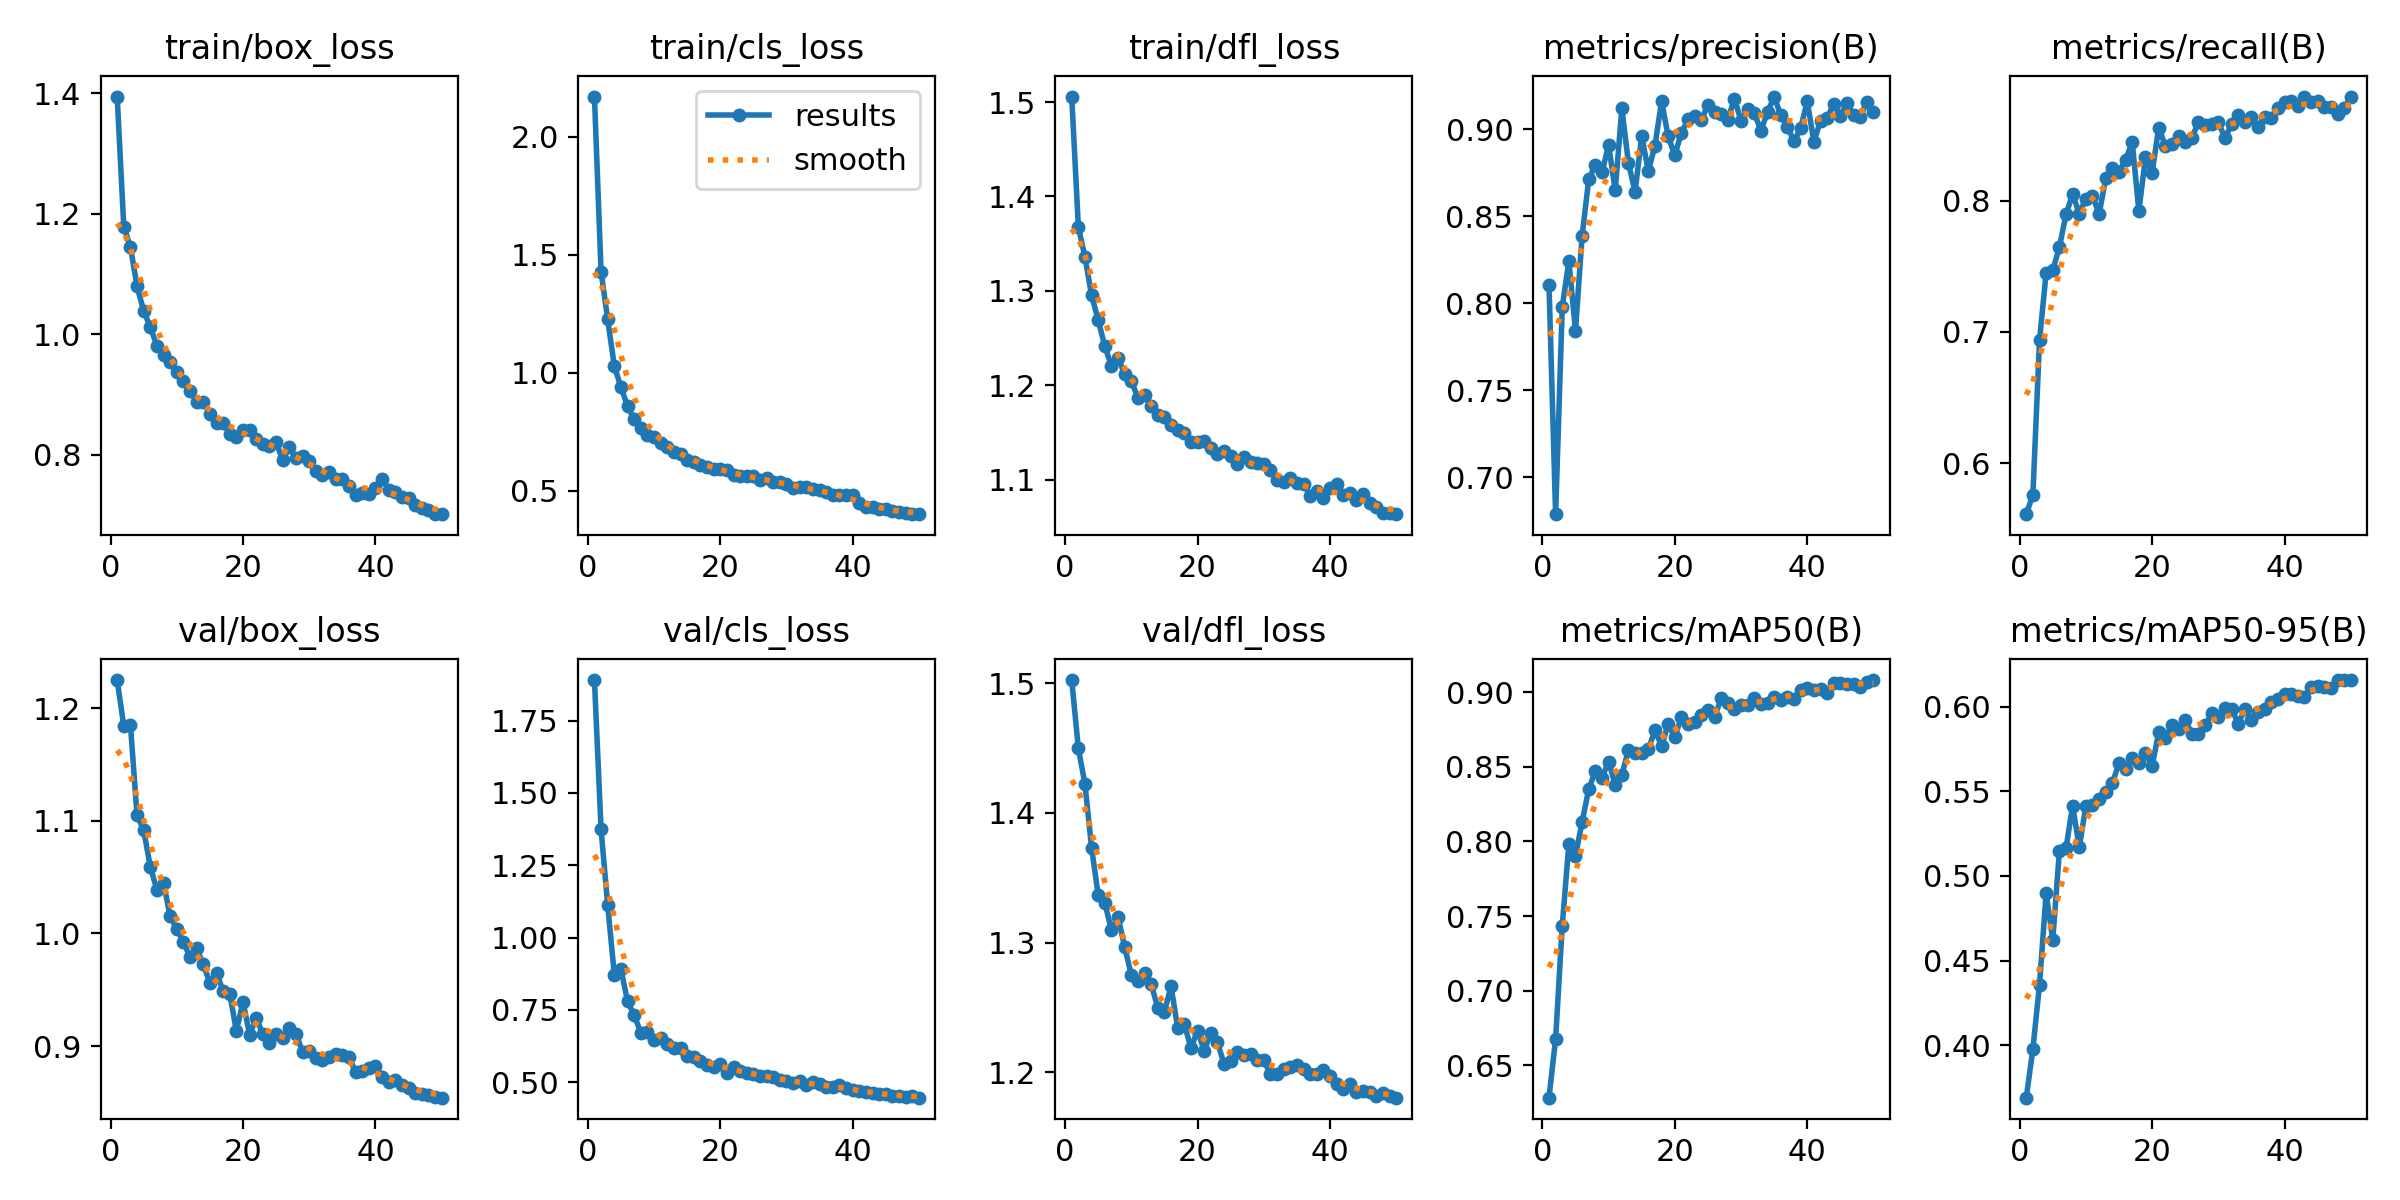

The file beside this chart, header and first rows:
epoch, time, train/box_loss, train/cls_loss, train/dfl_loss, metrics/precision(B), metrics/recall(B), metrics/mAP50(B), metrics/mAP50-95(B), val/box_loss, val/cls_loss, val/dfl_loss, lr/pg0, lr/pg1, lr/pg2
1, 47.32, 1.395, 2.17, 1.506, 0.8106, 0.561, 0.6284, 0.369, 1.225, 1.89, 1.502, 0.0003675, 0.0003675, 0.0003675
2, 96.73, 1.179, 1.428, 1.368, 0.6788, 0.5759, 0.6678, 0.3978, 1.184, 1.374, 1.45, 0.0007232, 0.0007232, 0.0007232
3, 144.5, 1.145, 1.226, 1.336, 0.7978, 0.6937, 0.7435, 0.4358, 1.186, 1.112, 1.422, 0.001064, 0.001064, 0.001064
4, 193, 1.08, 1.028, 1.295, 0.8243, 0.7451, 0.7983, 0.4899, 1.105, 0.8715, 1.373, 0.001045, 0.001045, 0.001045
5, 240.8, 1.039, 0.9379, 1.269, 0.7842, 0.7471, 0.7902, 0.4622, 1.092, 0.8917, 1.337, 0.001023, 0.001023, 0.001023
6, 291, 1.012, 0.8581, 1.241, 0.8389, 0.7647, 0.8132, 0.5147, 1.059, 0.7793, 1.331, 0.001001, 0.001001, 0.001001
7, 336, 0.9813, 0.8026, 1.221, 0.8712, 0.7896, 0.8349, 0.5163, 1.039, 0.7319, 1.309, 0.000979, 0.000979, 0.000979
8, 380.2, 0.9664, 0.7668, 1.229, 0.8795, 0.8052, 0.8471, 0.5416, 1.045, 0.6711, 1.32, 0.000957, 0.000957, 0.000957
9, 426.7, 0.9538, 0.7374, 1.212, 0.8752, 0.7902, 0.8428, 0.517, 1.015, 0.6721, 1.296, 0.000935, 0.000935, 0.000935
10, 472.3, 0.937, 0.7259, 1.205, 0.8911, 0.8018, 0.8535, 0.5413, 1.004, 0.6453, 1.275, 0.000913, 0.000913, 0.000913
11, 519.3, 0.9232, 0.7013, 1.187, 0.8649, 0.8035, 0.8381, 0.5418, 0.9926, 0.6546, 1.27, 0.000891, 0.000891, 0.000891
12, 567.1, 0.9066, 0.6828, 1.19, 0.9121, 0.79, 0.8445, 0.5453, 0.979, 0.6319, 1.277, 0.000869, 0.000869, 0.000869
13, 614.1, 0.8869, 0.6643, 1.178, 0.8805, 0.8173, 0.8615, 0.5494, 0.9868, 0.6169, 1.268, 0.000847, 0.000847, 0.000847
14, 661.3, 0.8876, 0.6561, 1.169, 0.864, 0.8253, 0.8589, 0.5547, 0.9726, 0.617, 1.25, 0.000825, 0.000825, 0.000825
15, 708.5, 0.8683, 0.6313, 1.166, 0.8962, 0.822, 0.8596, 0.5667, 0.9561, 0.5893, 1.247, 0.000803, 0.000803, 0.000803
16, 755, 0.8536, 0.6205, 1.158, 0.876, 0.8314, 0.8618, 0.5631, 0.9649, 0.5865, 1.266, 0.000781, 0.000781, 0.000781
17, 801.4, 0.8523, 0.6098, 1.153, 0.8906, 0.8448, 0.8743, 0.5695, 0.949, 0.5721, 1.234, 0.000759, 0.000759, 0.000759
18, 848.4, 0.8351, 0.5993, 1.149, 0.9162, 0.7923, 0.8641, 0.5667, 0.9467, 0.5611, 1.237, 0.000737, 0.000737, 0.000737
19, 894.4, 0.829, 0.5914, 1.14, 0.8959, 0.833, 0.8785, 0.5728, 0.9134, 0.553, 1.219, 0.000715, 0.000715, 0.000715
20, 942.4, 0.8412, 0.5924, 1.14, 0.8851, 0.8214, 0.87, 0.5649, 0.9392, 0.5638, 1.232, 0.000693, 0.000693, 0.000693
21, 991.7, 0.8413, 0.5855, 1.141, 0.8981, 0.8558, 0.8832, 0.5848, 0.91, 0.5324, 1.217, 0.000671, 0.000671, 0.000671
22, 1041, 0.8268, 0.5673, 1.133, 0.9057, 0.8419, 0.8784, 0.5813, 0.9251, 0.5536, 1.23, 0.000649, 0.000649, 0.000649
23, 1091, 0.8177, 0.5625, 1.128, 0.9074, 0.843, 0.8797, 0.5895, 0.9104, 0.5375, 1.223, 0.000627, 0.000627, 0.000627
24, 1141, 0.8154, 0.5599, 1.13, 0.9053, 0.8495, 0.8844, 0.5868, 0.9027, 0.5323, 1.206, 0.0006051, 0.0006051, 0.0006051
25, 1187, 0.8206, 0.5601, 1.125, 0.9141, 0.8447, 0.8881, 0.5919, 0.9109, 0.5281, 1.209, 0.0005831, 0.0005831, 0.0005831
26, 1235, 0.7908, 0.5431, 1.116, 0.9097, 0.8482, 0.8833, 0.5841, 0.9068, 0.5226, 1.216, 0.0005611, 0.0005611, 0.0005611
27, 1283, 0.8135, 0.5531, 1.124, 0.9086, 0.8598, 0.8958, 0.5838, 0.9163, 0.5206, 1.214, 0.0005391, 0.0005391, 0.0005391
28, 1331, 0.795, 0.5384, 1.119, 0.9056, 0.8581, 0.8925, 0.5889, 0.9108, 0.5181, 1.214, 0.0005171, 0.0005171, 0.0005171
29, 1378, 0.7974, 0.5371, 1.117, 0.9175, 0.8583, 0.8888, 0.596, 0.8948, 0.5087, 1.21, 0.0004951, 0.0004951, 0.0004951
30, 1425, 0.7901, 0.53, 1.117, 0.905, 0.8602, 0.8915, 0.5941, 0.8958, 0.505, 1.209, 0.0004731, 0.0004731, 0.0004731
31, 1472, 0.7732, 0.5115, 1.11, 0.9117, 0.8476, 0.8911, 0.599, 0.8892, 0.4961, 1.199, 0.0004511, 0.0004511, 0.0004511
32, 1519, 0.7665, 0.514, 1.099, 0.9094, 0.8585, 0.8961, 0.5989, 0.8881, 0.5056, 1.199, 0.0004291, 0.0004291, 0.0004291
33, 1564, 0.7716, 0.5138, 1.097, 0.8993, 0.8651, 0.8919, 0.5899, 0.8901, 0.489, 1.202, 0.0004071, 0.0004071, 0.0004071
34, 1606, 0.7603, 0.5069, 1.102, 0.9098, 0.8603, 0.8929, 0.5986, 0.8929, 0.5019, 1.204, 0.0003851, 0.0003851, 0.0003851
35, 1649, 0.7591, 0.5023, 1.096, 0.9188, 0.8639, 0.8967, 0.592, 0.8921, 0.4948, 1.206, 0.0003631, 0.0003631, 0.0003631
36, 1692, 0.748, 0.4931, 1.096, 0.9081, 0.8566, 0.8948, 0.5967, 0.8903, 0.4829, 1.203, 0.0003411, 0.0003411, 0.0003411
37, 1734, 0.7331, 0.4834, 1.083, 0.9016, 0.864, 0.8969, 0.5984, 0.8772, 0.4832, 1.198, 0.0003191, 0.0003191, 0.0003191
38, 1779, 0.7362, 0.4827, 1.088, 0.893, 0.8632, 0.8957, 0.6027, 0.8782, 0.4899, 1.199, 0.0002971, 0.0002971, 0.0002971
39, 1826, 0.7354, 0.4801, 1.08, 0.9007, 0.8706, 0.9015, 0.6046, 0.8803, 0.4812, 1.202, 0.0002751, 0.0002751, 0.0002751
40, 1873, 0.7455, 0.4834, 1.091, 0.9162, 0.8757, 0.9026, 0.6078, 0.8822, 0.4738, 1.198, 0.0002531, 0.0002531, 0.0002531
41, 1912, 0.76, 0.4457, 1.095, 0.8928, 0.8764, 0.9016, 0.6074, 0.8728, 0.4691, 1.191, 0.0002311, 0.0002311, 0.0002311
42, 1954, 0.7422, 0.4312, 1.083, 0.905, 0.8721, 0.902, 0.6064, 0.8685, 0.4652, 1.187, 0.0002091, 0.0002091, 0.0002091
43, 1995, 0.7391, 0.4292, 1.086, 0.9064, 0.8795, 0.8994, 0.6056, 0.8701, 0.4634, 1.191, 0.0001871, 0.0001871, 0.0001871
44, 2034, 0.7301, 0.4224, 1.079, 0.9146, 0.8751, 0.9062, 0.6116, 0.8652, 0.4602, 1.185, 0.0001651, 0.0001651, 0.0001651
45, 2074, 0.7288, 0.4202, 1.085, 0.9076, 0.8761, 0.9059, 0.6122, 0.8631, 0.4607, 1.185, 0.0001431, 0.0001431, 0.0001431
46, 2114, 0.7169, 0.4147, 1.075, 0.9153, 0.8717, 0.9053, 0.6117, 0.8586, 0.4541, 1.185, 0.0001211, 0.0001211, 0.0001211
47, 2154, 0.7123, 0.4075, 1.071, 0.908, 0.8714, 0.9053, 0.6108, 0.8577, 0.4508, 1.182, 9.91012e-05, 9.91012e-05, 9.91012e-05
48, 2195, 0.7087, 0.4064, 1.064, 0.9074, 0.8664, 0.9033, 0.6156, 0.857, 0.4493, 1.184, 7.71034e-05, 7.71034e-05, 7.71034e-05
49, 2235, 0.7015, 0.4025, 1.065, 0.9156, 0.8704, 0.9069, 0.6158, 0.8552, 0.4511, 1.182, 5.51056e-05, 5.51056e-05, 5.51056e-05
50, 2275, 0.7016, 0.4, 1.064, 0.9101, 0.8793, 0.9081, 0.6157, 0.8542, 0.4467, 1.18, 3.31078e-05, 3.31078e-05, 3.31078e-05
